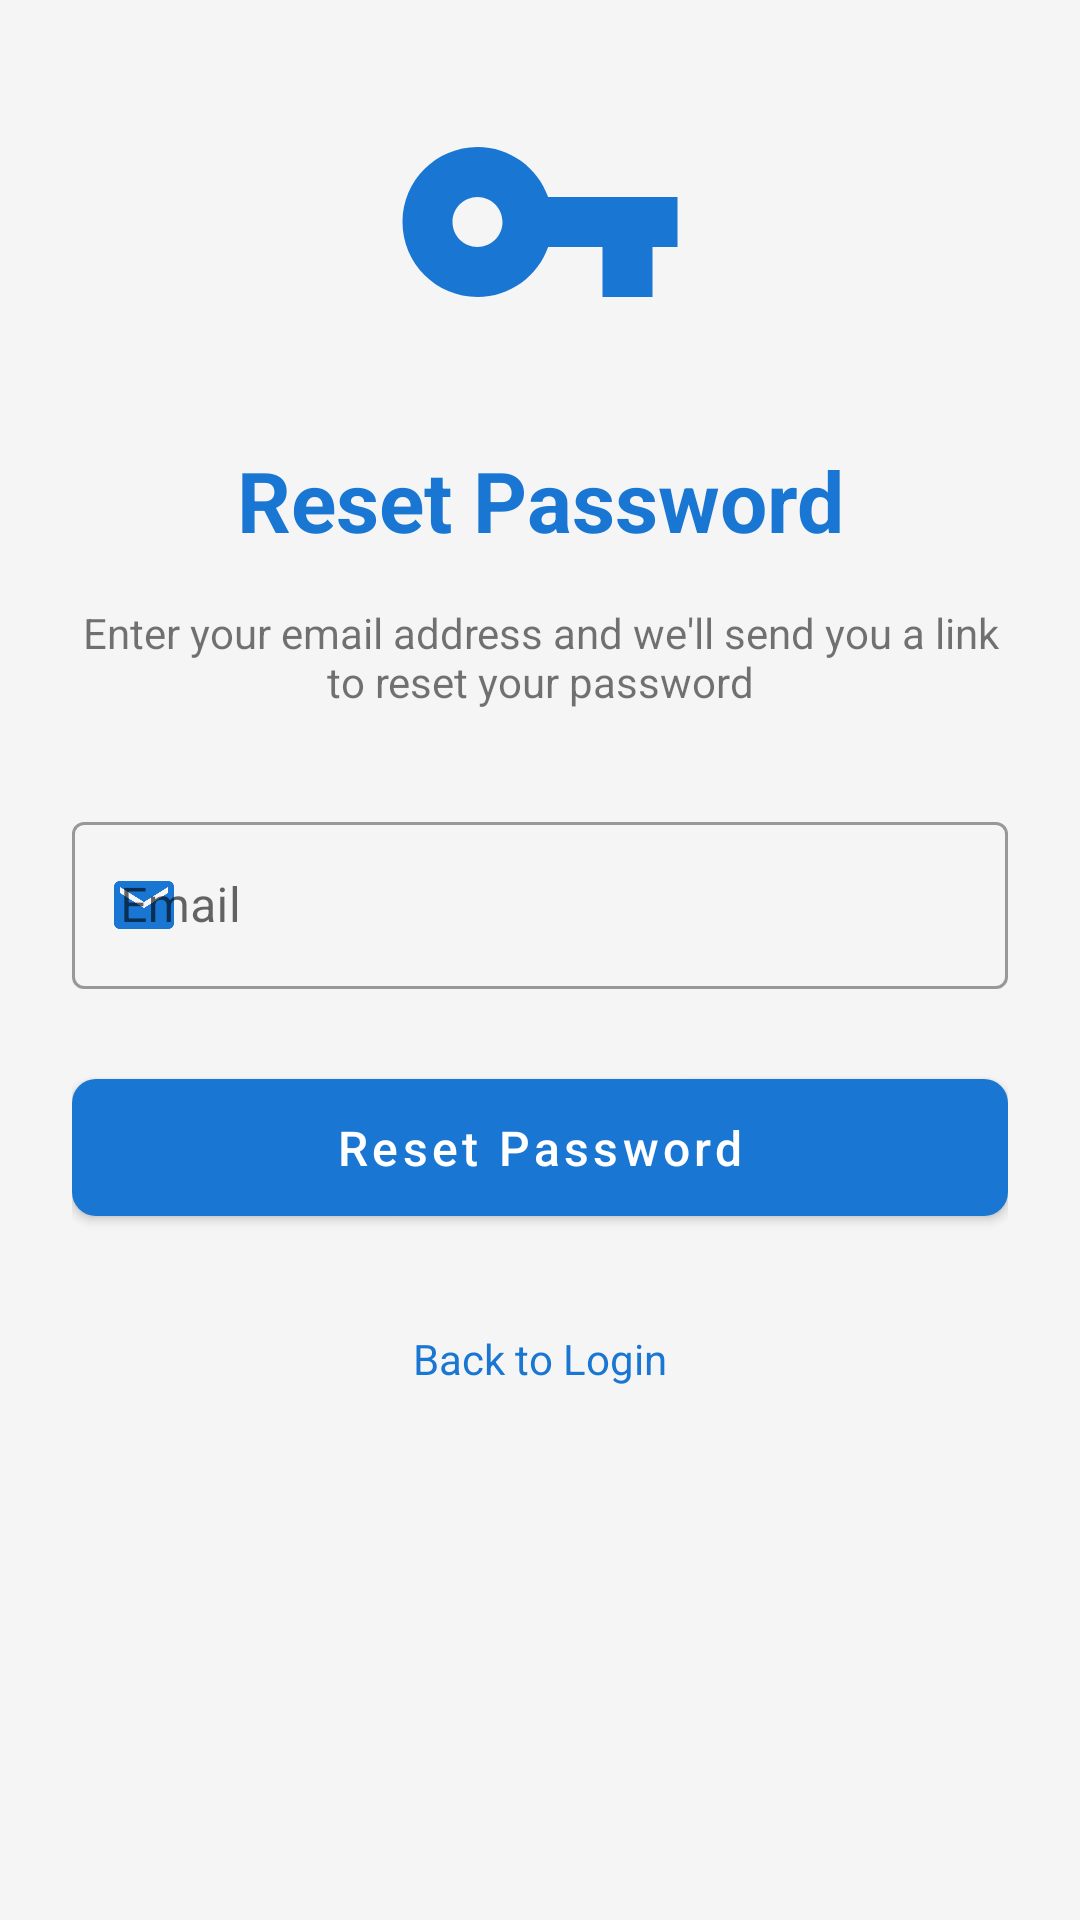

Write the Android layout XML for this screen, with the resource values it uses.
<!-- AndroidManifest.xml: application theme Theme.DailyDasoha -->
<!-- res/layout/activity_forgot_password.xml -->
<?xml version="1.0" encoding="utf-8"?>
<ScrollView xmlns:android="http://schemas.android.com/apk/res/android"
    xmlns:app="http://schemas.android.com/apk/res-auto"
    android:layout_width="match_parent"
    android:layout_height="match_parent"
    android:background="@color/background">

    <LinearLayout
        android:layout_width="match_parent"
        android:layout_height="wrap_content"
        android:orientation="vertical"
        android:padding="24dp"
        android:gravity="center">

        
        <ImageView
            android:layout_width="100dp"
            android:layout_height="100dp"
            android:src="@drawable/ic_lock_reset"
            android:tint="@color/primary"
            android:layout_marginBottom="24dp"/>

        <TextView
            android:layout_width="match_parent"
            android:layout_height="wrap_content"
            android:text="Reset Password"
            android:textSize="28sp"
            android:textStyle="bold"
            android:textColor="@color/primary"
            android:gravity="center"
            android:layout_marginBottom="16dp"/>

        <TextView
            android:layout_width="match_parent"
            android:layout_height="wrap_content"
            android:text="Enter your email address and we'll send you a link to reset your password"
            android:textAlignment="center"
            android:layout_marginBottom="32dp"/>

        
        <com.google.android.material.textfield.TextInputLayout
            style="@style/Widget.MaterialComponents.TextInputLayout.OutlinedBox"
            android:layout_width="match_parent"
            android:layout_height="wrap_content"
            android:layout_marginBottom="24dp"
            app:startIconDrawable="@drawable/ic_email"
            app:startIconTint="@color/primary"
            android:hint="Email">

            <com.google.android.material.textfield.TextInputEditText
                android:id="@+id/etEmail"
                android:layout_width="match_parent"
                android:layout_height="wrap_content"
                android:inputType="textEmailAddress"/>
        </com.google.android.material.textfield.TextInputLayout>

        
        <com.google.android.material.button.MaterialButton
            android:id="@+id/btnResetPassword"
            android:layout_width="match_parent"
            android:layout_height="wrap_content"
            android:text="Reset Password"
            android:textAllCaps="false"
            android:padding="12dp"
            android:textSize="16sp"
            app:cornerRadius="8dp"/>

        
        <TextView
            android:id="@+id/tvBackToLogin"
            android:layout_width="wrap_content"
            android:layout_height="wrap_content"
            android:text="Back to Login"
            android:textColor="@color/primary"
            android:layout_marginTop="24dp"
            android:padding="8dp"/>
    </LinearLayout>
</ScrollView>
<!-- resources referenced by this layout -->
<resources>
  <color name="background">#F5F5F5</color>
  <color name="primary">#1976D2</color>
  <!-- drawable ic_email (drawable) -->
  <vector xmlns:android="http://schemas.android.com/apk/res/android"
      android:width="24dp"
      android:height="24dp"
      android:viewportWidth="24"
      android:viewportHeight="24">
      <path
          android:fillColor="#000000"
          android:pathData="M20,4H4C2.9,4 2,4.9 2,6v12c0,1.1 0.9,2 2,2h16c1.1,0 2,-0.9 2,-2V6C22,4.9 21.1,4 20,4zM20,8l-8,5L4,8V6l8,5l8,-5V8z"/>
  </vector>
  <!-- drawable ic_lock_reset (drawable) -->
  <vector xmlns:android="http://schemas.android.com/apk/res/android"
      android:width="24dp"
      android:height="24dp"
      android:viewportWidth="24"
      android:viewportHeight="24">
      <path
          android:fillColor="#000000"
          android:pathData="M12.65,10C11.83,7.67 9.61,6 7,6c-3.31,0 -6,2.69 -6,6s2.69,6 6,6c2.61,0 4.83,-1.67 5.65,-4H17v4h4v-4h2v-4H12.65zM7,14c-1.1,0 -2,-0.9 -2,-2s0.9,-2 2,-2 2,0.9 2,2 -0.9,2 -2,2z"/>
  </vector>
  <style name="Theme.DailyDasoha" parent="Theme.MaterialComponents.Light.NoActionBar">
          
          <item name="colorPrimary">@color/primary</item>
          <item name="colorPrimaryDark">@color/primary_dark</item>
          <item name="colorAccent">@color/accent</item>
          <item name="android:windowBackground">@color/background</item>
          <item name="android:textColorPrimary">@color/primary_text</item>
          <item name="android:textColorSecondary">@color/secondary_text</item>
          <item name="cardBackgroundColor">@color/card_background</item>
          <item name="popupMenuStyle">@style/Widget.App.PopupMenu</item>
          <item name="android:popupMenuStyle">@style/Widget.App.PopupMenu</item>
          <item name="actionOverflowMenuStyle">@style/Widget.App.PopupMenu</item>
          
          
          <item name="tableHeaderBackground">@color/table_header_bg</item>
          <item name="tableCellBackground">@color/table_row_bg</item>
          <item name="tableHeaderTextColor">@color/table_text_header</item>
          <item name="tableCellTextColor">@color/table_text_data</item>
          <item name="tableBorderColor">@color/table_border</item>
      </style>
  <color name="primary_dark">#1565C0</color>
  <color name="accent">#FFC107</color>
  <color name="primary_text">#212121</color>
  <color name="secondary_text">#424242</color>
  <color name="card_background">@color/white</color>
  <style name="Widget.App.PopupMenu" parent="Widget.MaterialComponents.PopupMenu">
          <item name="android:textColor">@color/black</item>
          <item name="android:itemBackground">@color/white</item>
          <item name="android:popupBackground">@color/white</item>
          <item name="android:textSize">16sp</item>
      </style>
  <color name="table_header_bg">@color/primary_light</color>
  <color name="table_row_bg">@color/white</color>
  <color name="table_text_header">#212121</color>
  <color name="table_text_data">#212121</color>
  <color name="table_border">#E0E0E0</color>
  <color name="white">#FFFFFF</color>
  <color name="black">#000000</color>
  <color name="primary_light">#BBDEFB</color>
</resources>
